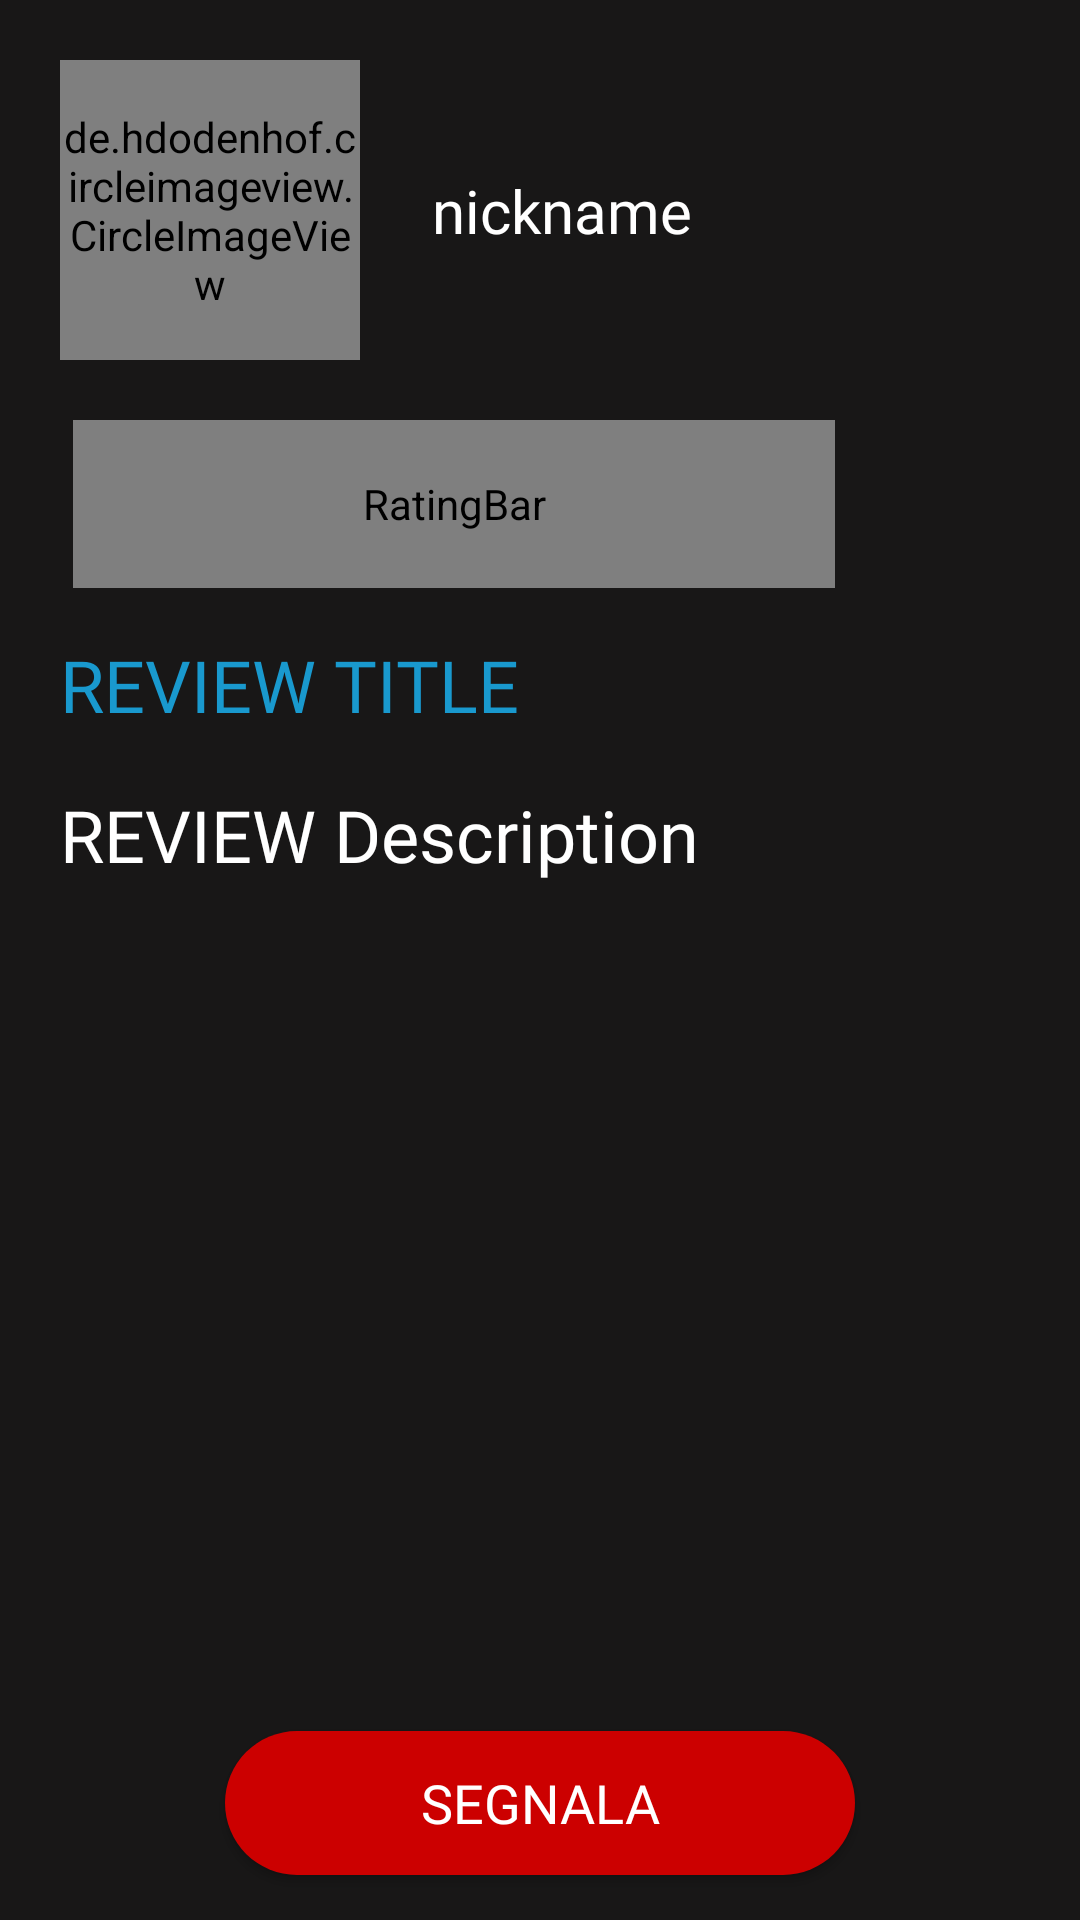

This screen was rendered from an Android layout file. Write that file and the resources it references.
<!-- AndroidManifest.xml: application theme Authapp -->
<!-- res/layout/review_details.xml -->
<?xml version="1.0" encoding="utf-8"?>
<androidx.constraintlayout.widget.ConstraintLayout xmlns:android="http://schemas.android.com/apk/res/android"
    xmlns:app="http://schemas.android.com/apk/res-auto"
    android:layout_width="match_parent"
    android:layout_height="match_parent"
    android:layout_marginBottom="70dp">

    <de.hdodenhof.circleimageview.CircleImageView
        android:id="@+id/userprofilepic_view"
        android:layout_width="100dp"
        android:layout_height="100dp"
        android:layout_marginStart="20dp"
        android:layout_marginTop="20dp"
        android:background="@drawable/circle_obj"
        app:layout_constraintStart_toStartOf="parent"
        app:layout_constraintTop_toTopOf="parent"
        app:layout_constraintEnd_toStartOf="@id/usernick_view"
        app:layout_constraintBottom_toTopOf="@id/ratingBar2"/>


    <TextView
        android:id="@+id/usernick_view"
        android:layout_width="0dp"
        android:layout_height="wrap_content"
        android:layout_marginStart="24dp"
        app:autoSizeMaxTextSize="30sp"
        app:autoSizeMinTextSize="10sp"
        app:autoSizeTextType="uniform"
        android:fontFamily="@font/poppins_bold"
        android:text="nickname"
        android:textAlignment="textStart"
        android:textColor="#FFFFFF"
        android:textSize="20sp"
        app:layout_constraintStart_toEndOf="@+id/userprofilepic_view"
        app:layout_constraintTop_toTopOf="@id/userprofilepic_view"
        app:layout_constraintEnd_toEndOf="parent"
        app:layout_constraintBottom_toBottomOf="@id/userprofilepic_view"/>

    <TextView
        android:id="@+id/review_title"
        android:layout_width="match_parent"
        android:layout_height="50dp"
        android:layout_marginTop="16dp"
        android:layout_marginStart="20dp"
        android:layout_marginEnd="20dp"
        android:textSize="18sp"
        app:autoSizeMaxTextSize="24sp"
        app:autoSizeMinTextSize="10sp"
        app:autoSizeTextType="uniform"
        android:fontFamily="@font/poppins_bold"
        android:text="REVIEW TITLE"
        android:textAlignment="viewStart"
        android:textColor="@color/ColorAccent"
        app:layout_constraintEnd_toEndOf="parent"
        app:layout_constraintStart_toStartOf="parent"
        app:layout_constraintTop_toBottomOf="@+id/ratingBar2"
        app:layout_constraintBottom_toTopOf="@id/textViewDescriptionReview"/>

    <RatingBar
        android:id="@+id/ratingBar2"
        style="@android:attr/ratingBarStyleSmall"
        android:layout_width="254dp"
        android:layout_height="56dp"
        android:layout_marginStart="20dp"
        android:layout_marginTop="20dp"
        android:clickable="false"
        android:numStars="5"
        android:progressDrawable="@drawable/custom_star"
        android:rating="3"
        android:scaleX="1."
        android:scaleY="1."
        android:stepSize="0.5"
        app:layout_constraintEnd_toEndOf="parent"
        app:layout_constraintHorizontal_bias="0.051"
        app:layout_constraintStart_toStartOf="parent"
        app:layout_constraintTop_toBottomOf="@+id/userprofilepic_view"
        app:layout_constraintBottom_toTopOf="@id/review_title"/>

    <TextView
        android:id="@+id/textViewDescriptionReview"
        android:layout_width="match_parent"
        android:layout_height="0dp"
        android:layout_marginStart="20dp"
        android:layout_marginEnd="20dp"
        android:textSize="12sp"
        app:autoSizeMaxTextSize="24sp"
        app:autoSizeMinTextSize="10sp"
        app:autoSizeTextType="uniform"
        android:fontFamily="@font/poppins_bold"
        android:scrollbars="vertical"
        android:text="REVIEW Description"
        android:textColor="#FFFFFF"
        app:layout_constraintEnd_toEndOf="parent"
        app:layout_constraintStart_toStartOf="parent"
        app:layout_constraintTop_toBottomOf="@+id/review_title"
        app:layout_constraintBottom_toTopOf="@id/ReportButton" />

    <Button
        android:id="@+id/ReportButton"
        android:layout_width="210dp"
        android:layout_height="wrap_content"
        android:layout_margin="15dp"
        android:background="@drawable/rounded_corners"
        android:backgroundTint="@android:color/holo_red_dark"
        android:fontFamily="@font/poppins_bold"
        android:text="Segnala"
        android:textColor="#FFFFFF"
        android:textSize="18sp"
        app:layout_constraintStart_toStartOf="parent"
        app:layout_constraintEnd_toEndOf="parent"
        app:layout_constraintTop_toBottomOf="@id/textViewDescriptionReview"
        app:layout_constraintBottom_toBottomOf="parent"/>

</androidx.constraintlayout.widget.ConstraintLayout>
<!-- resources referenced by this layout -->
<resources>
  <color name="ColorAccent">#FF1999CE</color>
  <!-- drawable circle_obj (drawable) -->
  <?xml version="1.0" encoding="utf-8"?>
  <shape xmlns:android="http://schemas.android.com/apk/res/android"     android:shape="rectangle" >
      <corners
          android:topLeftRadius="100dp"
          android:topRightRadius="100dp"
          android:bottomLeftRadius="100dp"
          android:bottomRightRadius="100dp"
          />
      <solid
          android:color="#252C36"
          />
      <padding
          android:left="0dp"
          android:top="0dp"
          android:right="0dp"
          android:bottom="0dp"
          />
      <size
          android:width="100dp"
          android:height="100dp"
          />
      <stroke
          android:width="3dp"
          android:color="#FFFFFF"
          />
  </shape>
  <!-- drawable custom_star (drawable) -->
  <?xml version="1.0" encoding="utf-8"?>
  <layer-list xmlns:android="http://schemas.android.com/apk/res/android">
  
      <item android:id="@android:id/background"
          android:drawable="@drawable/ciak_blank"/>
  
      <item android:id="@android:id/secondaryProgress"
          android:drawable="@drawable/ciak_half" />
  
      <item android:id="@android:id/progress"
          android:drawable="@drawable/ciak_full"/>
  </layer-list>
  <!-- drawable rounded_corners (drawable) -->
  <?xml version="1.0" encoding="utf-8"?>
  <shape xmlns:android="http://schemas.android.com/apk/res/android" >
      <corners android:radius="150dp"/>
      <solid android:color = "#1999CE"/>
  </shape>
  <style name="Authapp" parent="Theme.AppCompat.Light.NoActionBar">
  		<item name="android:windowBackground">@color/Customgrey</item>
  		<item name="colorPrimary">@color/Customgrey</item>
  		<item name="colorPrimaryDark">@color/Customgrey</item>
  		<item name="colorAccent">@color/Customgrey</item>
  	</style>
  <!-- drawable ciak_blank: png bitmap (drawable-v24, 1026 bytes) -->
  <color name="Customgrey">#181717</color>
</resources>
